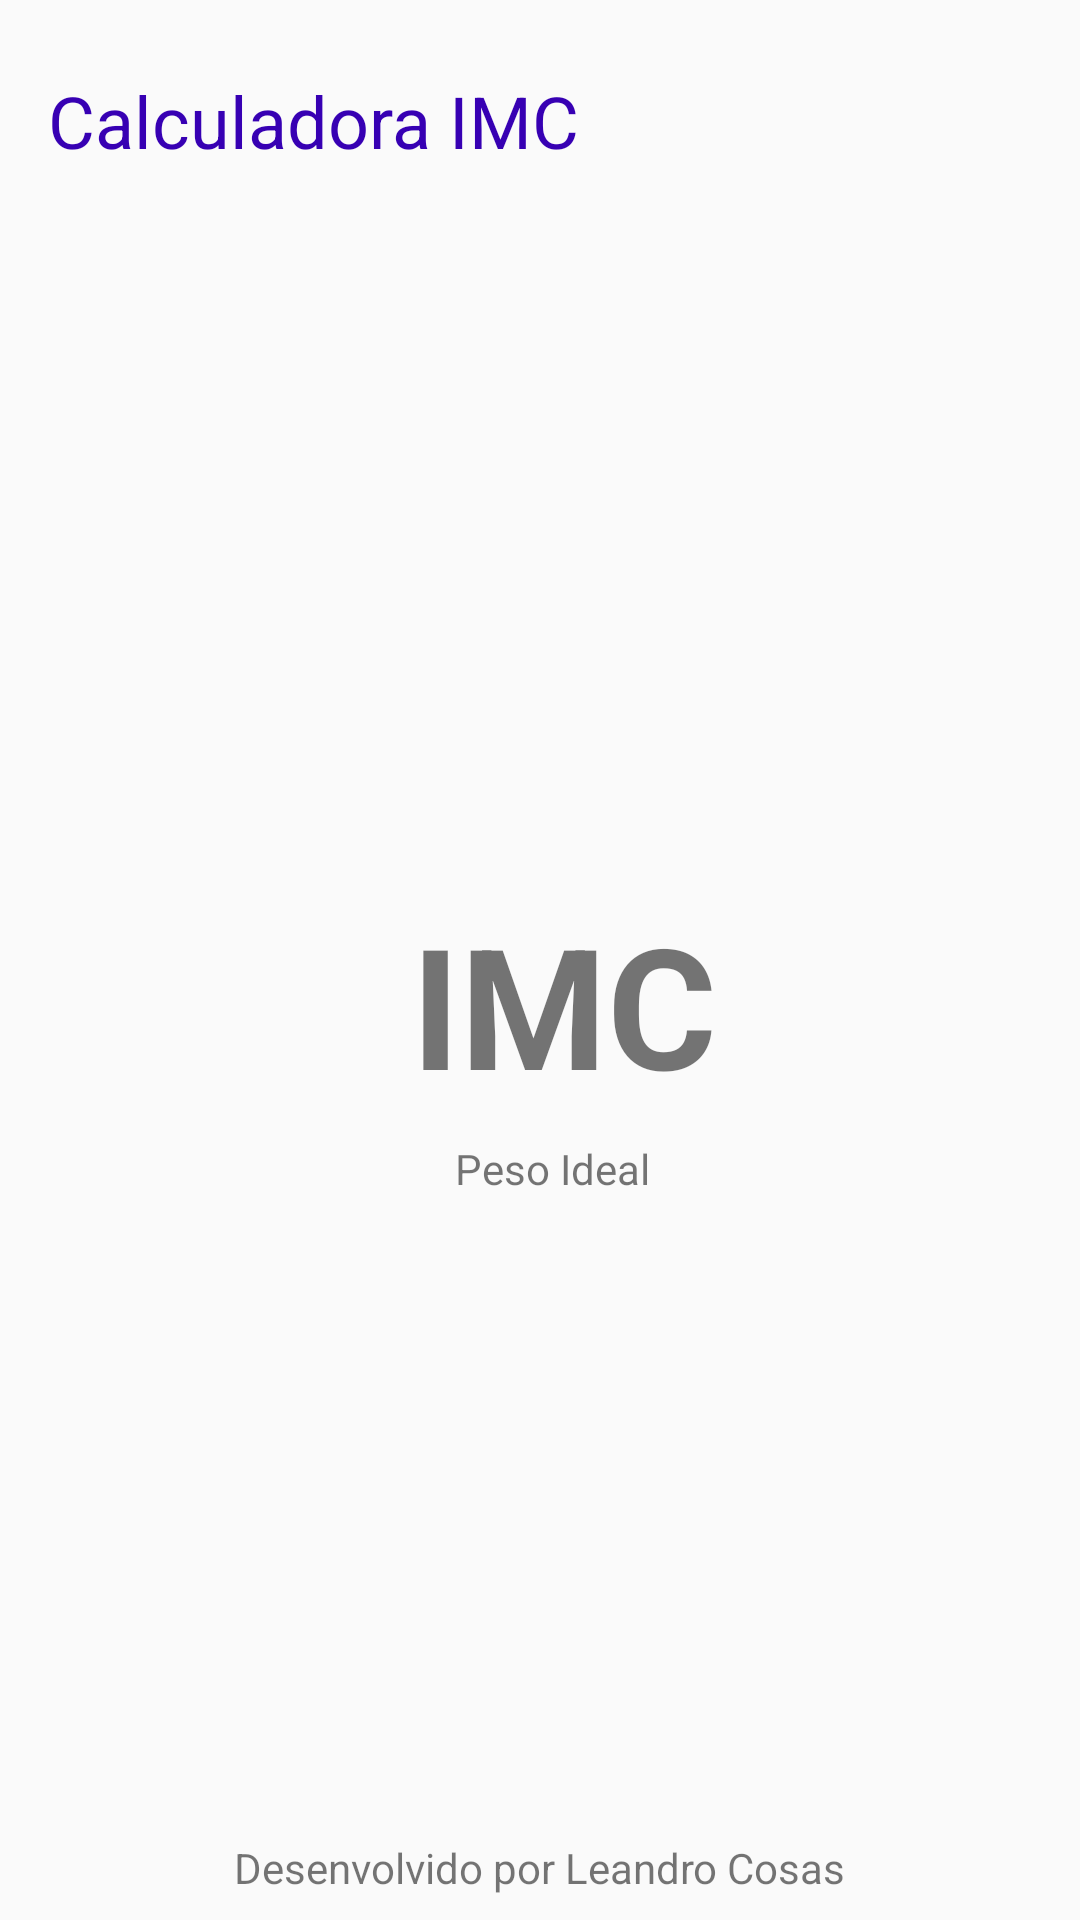

Write the Android layout XML for this screen, with the resource values it uses.
<!-- AndroidManifest.xml: application theme AppTheme -->
<!-- res/layout/activity_resultado.xml -->
<?xml version="1.0" encoding="utf-8"?>
<androidx.constraintlayout.widget.ConstraintLayout
        xmlns:android="http://schemas.android.com/apk/res/android"
        xmlns:tools="http://schemas.android.com/tools"
        xmlns:app="http://schemas.android.com/apk/res-auto"
        android:layout_width="match_parent"
        android:layout_height="match_parent"
        tools:context=".ResultadoActivity">

    <TextView
            android:text="@string/label_titulo"
            android:layout_width="0dp"
            android:textColor="@color/colorPrimaryDark"
            android:layout_height="wrap_content"
            android:id="@+id/textView4"
            app:layout_constraintStart_toStartOf="parent"
            android:layout_marginStart="16dp" app:layout_constraintEnd_toEndOf="parent"
            android:layout_marginEnd="16dp" android:textSize="24sp" android:layout_marginTop="24dp"
            app:layout_constraintTop_toTopOf="parent"/>
    <ImageView
            android:layout_width="wrap_content"
            android:layout_height="wrap_content" app:srcCompat="@drawable/fem_obeso"
            android:id="@+id/ivIMC" android:layout_marginTop="8dp"
            app:layout_constraintTop_toBottomOf="@+id/textView4" app:layout_constraintStart_toStartOf="@+id/textView4"
            android:layout_marginBottom="8dp" app:layout_constraintBottom_toTopOf="@+id/textView8"/>
    <TextView
            android:layout_width="wrap_content"
            android:layout_height="wrap_content"
            android:id="@+id/tvIMC"
            android:text="IMC"
            app:layout_constraintTop_toTopOf="@+id/ivIMC" app:layout_constraintBottom_toBottomOf="@+id/ivIMC"
            app:layout_constraintStart_toEndOf="@+id/ivIMC" android:layout_marginStart="8dp"
            app:layout_constraintEnd_toEndOf="parent" android:layout_marginEnd="8dp" android:textSize="56sp"
            android:textStyle="bold"/>
    <TextView
            android:text="Peso Ideal"
            android:layout_width="wrap_content"
            android:layout_height="wrap_content"
            android:id="@+id/tvStatusIMC"
            app:layout_constraintEnd_toEndOf="@+id/tvIMC"
            android:layout_marginEnd="8dp" app:layout_constraintTop_toBottomOf="@+id/tvIMC"
            android:layout_marginTop="8dp" app:layout_constraintStart_toStartOf="@+id/tvIMC"/>
    <TextView
            android:text="Desenvolvido por Leandro Cosas"
            android:layout_width="wrap_content"
            android:layout_height="wrap_content"
            android:id="@+id/textView8" android:layout_marginBottom="8dp"
            app:layout_constraintBottom_toBottomOf="parent" app:layout_constraintStart_toStartOf="parent"
            android:layout_marginStart="8dp" app:layout_constraintEnd_toEndOf="parent" android:layout_marginEnd="8dp"/>
</androidx.constraintlayout.widget.ConstraintLayout>
<!-- resources referenced by this layout -->
<resources>
  <string name="label_titulo">Calculadora IMC</string>
  <style name="AppTheme" parent="Theme.AppCompat.Light.DarkActionBar">
          
          <item name="colorPrimary">@color/colorPrimary</item>
          <item name="colorPrimaryDark">@color/colorPrimaryDark</item>
          <item name="colorAccent">@color/colorAccent</item>
      </style>
  <!-- not gathered from this repository: default colours our renderer supplied (Android Studio template values) -->
  <color name="colorPrimary">#FF6200EE</color>
  <color name="colorPrimaryDark">#FF3700B3</color>
  <color name="colorAccent">#FF03DAC5</color>
</resources>
